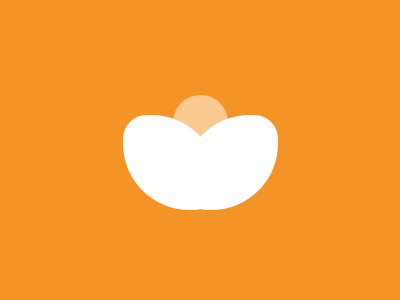

Reproduce this picture with HTML and CSS.

<!-- file: egg.html -->
<div class="egg3"></div>
<div class="egg1"></div>
<div class="egg2"></div>

<link rel="stylesheet" href="style.css">

/* file: style.css */
  body {
    background: #F59426;
  }
  .egg1 {
    width: 95px;
    height: 95px;
    background: #FFFFFF;
    position: absolute;
    margin: auto;
    top: 25; left: -60; bottom: 0; right: 0;
    border-radius: 25%;
    border-top-right-radius: 70%;
    border-bottom-left-radius: 70%;
  }
  .egg2 {
    width: 95px;
    height: 95px;
    background: #FFFFFF;
    position: absolute;
    margin: auto;
    top: 25; left: 60; bottom: 0; right: 0;
    border-radius: 25%;
    border-top-left-radius: 70%;
    border-bottom-right-radius: 70%;
  }
  .egg3 {
    width: 55px;
    height: 100px;
    background: #FAC992;
    position: absolute;
    margin: auto;
    top: -10; left: 0; bottom: 0; right: 0;
    border-top-left-radius: 50px;
    border-top-right-radius: 50px;
  }